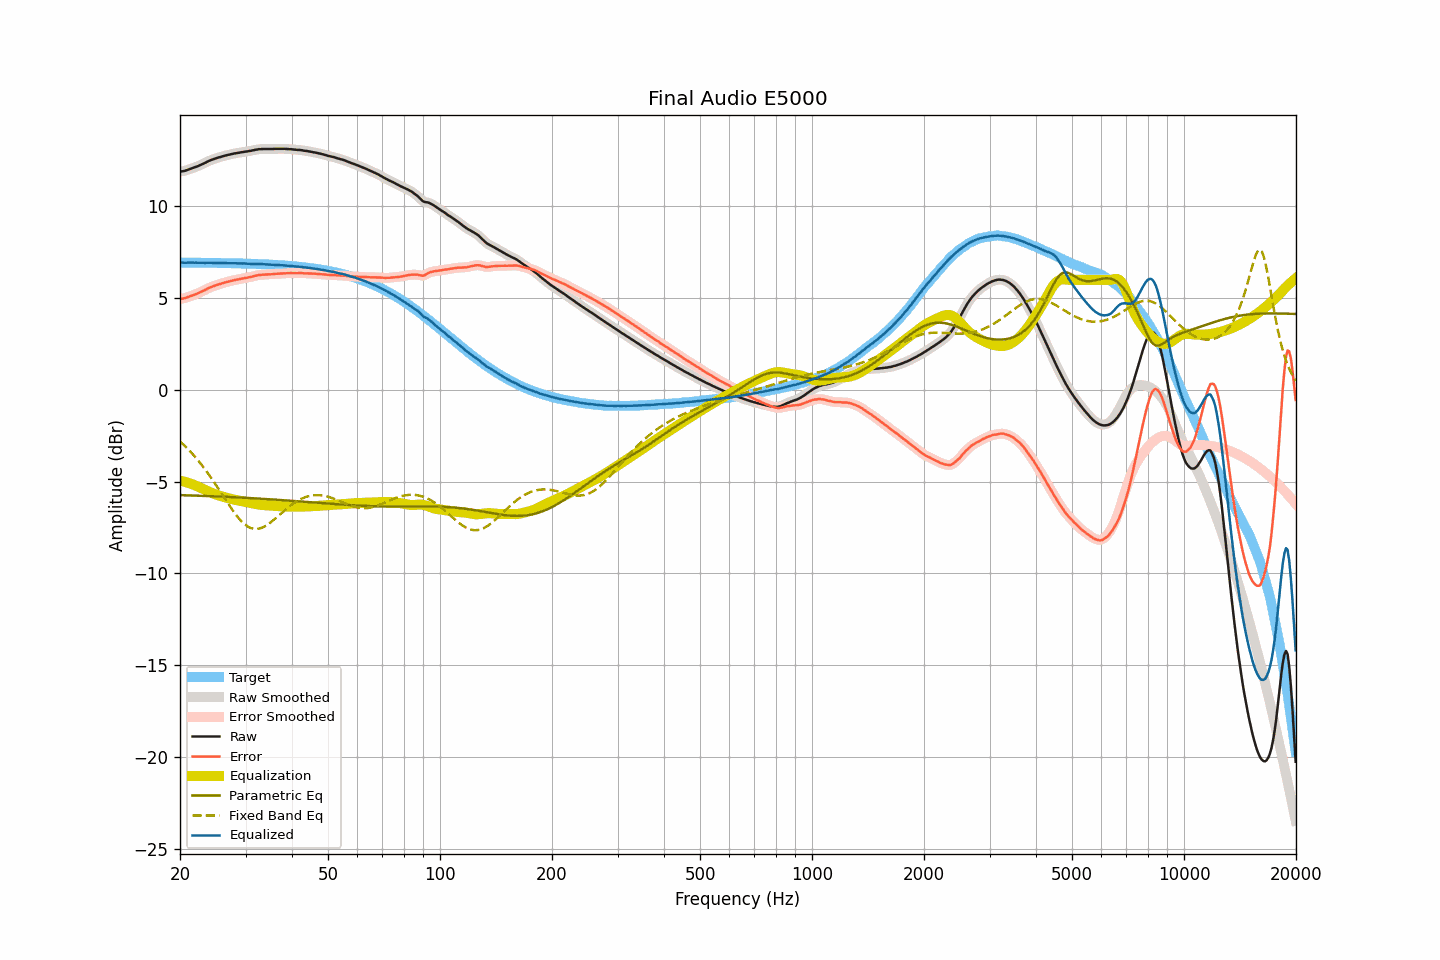

The file beside this chart, header and first rows:
frequency, raw, smoothed, error, error_smoothed, equalization, parametric_eq, fixed_band_eq, equalized_raw, equalized_smoothed, target
20.00, 11.90, 11.90, 4.96, 4.96, -4.95, -5.74, -2.81, 6.95, 6.95, 6.94
20.20, 11.91, 11.91, 4.97, 4.97, -4.97, -5.74, -2.89, 6.94, 6.94, 6.94
20.40, 11.92, 11.92, 4.98, 4.98, -4.99, -5.74, -2.97, 6.93, 6.93, 6.94
20.61, 11.94, 11.94, 5.00, 5.00, -5.01, -5.74, -3.05, 6.93, 6.93, 6.94
20.81, 11.97, 11.97, 5.03, 5.03, -5.04, -5.75, -3.14, 6.93, 6.93, 6.94
21.02, 12.00, 12.00, 5.06, 5.06, -5.06, -5.75, -3.23, 6.94, 6.94, 6.94
21.23, 12.03, 12.03, 5.09, 5.09, -5.09, -5.75, -3.32, 6.94, 6.94, 6.94
21.44, 12.06, 12.06, 5.12, 5.12, -5.12, -5.75, -3.41, 6.94, 6.94, 6.94
21.66, 12.09, 12.09, 5.15, 5.16, -5.15, -5.76, -3.51, 6.94, 6.94, 6.94
21.87, 12.12, 12.12, 5.19, 5.19, -5.19, -5.76, -3.61, 6.93, 6.93, 6.93
22.09, 12.16, 12.16, 5.23, 5.22, -5.22, -5.76, -3.71, 6.94, 6.93, 6.93
22.31, 12.19, 12.19, 5.26, 5.26, -5.26, -5.77, -3.82, 6.93, 6.93, 6.93
22.54, 12.23, 12.23, 5.30, 5.30, -5.30, -5.77, -3.92, 6.93, 6.93, 6.93
22.76, 12.27, 12.27, 5.34, 5.34, -5.34, -5.77, -4.03, 6.93, 6.93, 6.93
22.99, 12.31, 12.31, 5.38, 5.38, -5.38, -5.78, -4.15, 6.93, 6.93, 6.93
23.22, 12.35, 12.35, 5.42, 5.42, -5.43, -5.78, -4.26, 6.93, 6.93, 6.93
23.45, 12.39, 12.39, 5.46, 5.47, -5.47, -5.78, -4.38, 6.92, 6.93, 6.93
23.69, 12.44, 12.44, 5.51, 5.51, -5.51, -5.79, -4.50, 6.93, 6.93, 6.93
23.92, 12.48, 12.48, 5.56, 5.56, -5.55, -5.79, -4.62, 6.93, 6.93, 6.93
24.16, 12.52, 12.52, 5.60, 5.59, -5.59, -5.79, -4.75, 6.93, 6.93, 6.92
24.40, 12.55, 12.55, 5.63, 5.63, -5.63, -5.80, -4.88, 6.93, 6.93, 6.92
24.65, 12.58, 12.58, 5.66, 5.66, -5.66, -5.80, -5.01, 6.92, 6.92, 6.92
24.89, 12.61, 12.61, 5.69, 5.69, -5.69, -5.80, -5.14, 6.92, 6.92, 6.92
25.14, 12.64, 12.64, 5.72, 5.72, -5.72, -5.81, -5.27, 6.92, 6.92, 6.92
25.39, 12.67, 12.67, 5.75, 5.75, -5.75, -5.81, -5.40, 6.92, 6.92, 6.92
25.65, 12.69, 12.69, 5.77, 5.78, -5.78, -5.81, -5.54, 6.91, 6.92, 6.92
25.91, 12.72, 12.72, 5.80, 5.80, -5.80, -5.82, -5.68, 6.92, 6.91, 6.92
26.16, 12.74, 12.74, 5.83, 5.83, -5.83, -5.82, -5.81, 6.91, 6.91, 6.91
26.43, 12.77, 12.77, 5.86, 5.86, -5.86, -5.83, -5.95, 6.91, 6.91, 6.91
26.69, 12.79, 12.79, 5.88, 5.88, -5.88, -5.83, -6.08, 6.91, 6.91, 6.91
26.96, 12.81, 12.81, 5.90, 5.90, -5.90, -5.83, -6.21, 6.91, 6.91, 6.91
27.23, 12.83, 12.83, 5.92, 5.92, -5.92, -5.84, -6.34, 6.91, 6.91, 6.91
27.50, 12.85, 12.85, 5.95, 5.95, -5.95, -5.84, -6.47, 6.90, 6.91, 6.90
27.77, 12.87, 12.87, 5.97, 5.97, -5.97, -5.85, -6.60, 6.90, 6.90, 6.90
28.05, 12.89, 12.89, 5.99, 5.99, -5.99, -5.85, -6.72, 6.90, 6.90, 6.90
28.33, 12.90, 12.90, 6.00, 6.00, -6.00, -5.86, -6.83, 6.90, 6.90, 6.90
28.62, 12.92, 12.92, 6.02, 6.02, -6.02, -5.86, -6.94, 6.90, 6.90, 6.90
28.90, 12.93, 12.93, 6.04, 6.04, -6.04, -5.86, -7.04, 6.89, 6.89, 6.89
29.19, 12.95, 12.95, 6.06, 6.06, -6.06, -5.87, -7.14, 6.89, 6.89, 6.89
29.48, 12.96, 12.96, 6.07, 6.07, -6.07, -5.87, -7.23, 6.89, 6.89, 6.89
29.78, 12.98, 12.98, 6.09, 6.09, -6.09, -5.88, -7.31, 6.89, 6.89, 6.89
30.08, 12.99, 12.99, 6.11, 6.11, -6.11, -5.88, -7.38, 6.88, 6.88, 6.88
30.38, 13.00, 13.00, 6.12, 6.12, -6.12, -5.89, -7.44, 6.88, 6.88, 6.88
30.68, 13.02, 13.02, 6.14, 6.14, -6.14, -5.89, -7.48, 6.88, 6.87, 6.88
30.99, 13.03, 13.03, 6.15, 6.16, -6.16, -5.90, -7.53, 6.87, 6.87, 6.88
31.30, 13.05, 13.05, 6.18, 6.18, -6.18, -5.90, -7.55, 6.87, 6.87, 6.87
31.61, 13.07, 13.07, 6.20, 6.20, -6.20, -5.91, -7.57, 6.87, 6.87, 6.87
31.93, 13.09, 13.09, 6.22, 6.22, -6.22, -5.91, -7.58, 6.87, 6.87, 6.87
32.24, 13.10, 13.10, 6.24, 6.24, -6.24, -5.92, -7.58, 6.86, 6.87, 6.86
32.57, 13.12, 13.12, 6.26, 6.26, -6.25, -5.92, -7.56, 6.87, 6.86, 6.86
32.89, 13.12, 13.12, 6.26, 6.27, -6.26, -5.93, -7.54, 6.86, 6.86, 6.86
33.22, 13.13, 13.13, 6.28, 6.28, -6.27, -5.94, -7.51, 6.86, 6.85, 6.85
33.55, 13.13, 13.13, 6.28, 6.28, -6.28, -5.94, -7.47, 6.85, 6.85, 6.85
33.89, 13.13, 13.13, 6.29, 6.29, -6.29, -5.95, -7.42, 6.84, 6.84, 6.84
34.23, 13.13, 13.13, 6.29, 6.29, -6.29, -5.95, -7.37, 6.84, 6.84, 6.84
34.57, 13.13, 13.13, 6.30, 6.30, -6.30, -5.96, -7.31, 6.83, 6.83, 6.84
34.92, 13.13, 13.13, 6.30, 6.30, -6.30, -5.96, -7.25, 6.83, 6.83, 6.83
35.27, 13.13, 13.13, 6.30, 6.30, -6.31, -5.97, -7.18, 6.82, 6.82, 6.83
35.62, 13.13, 13.13, 6.31, 6.31, -6.31, -5.98, -7.11, 6.82, 6.82, 6.82
35.97, 13.14, 13.14, 6.32, 6.32, -6.32, -5.98, -7.03, 6.82, 6.82, 6.82
... 635 more rows
